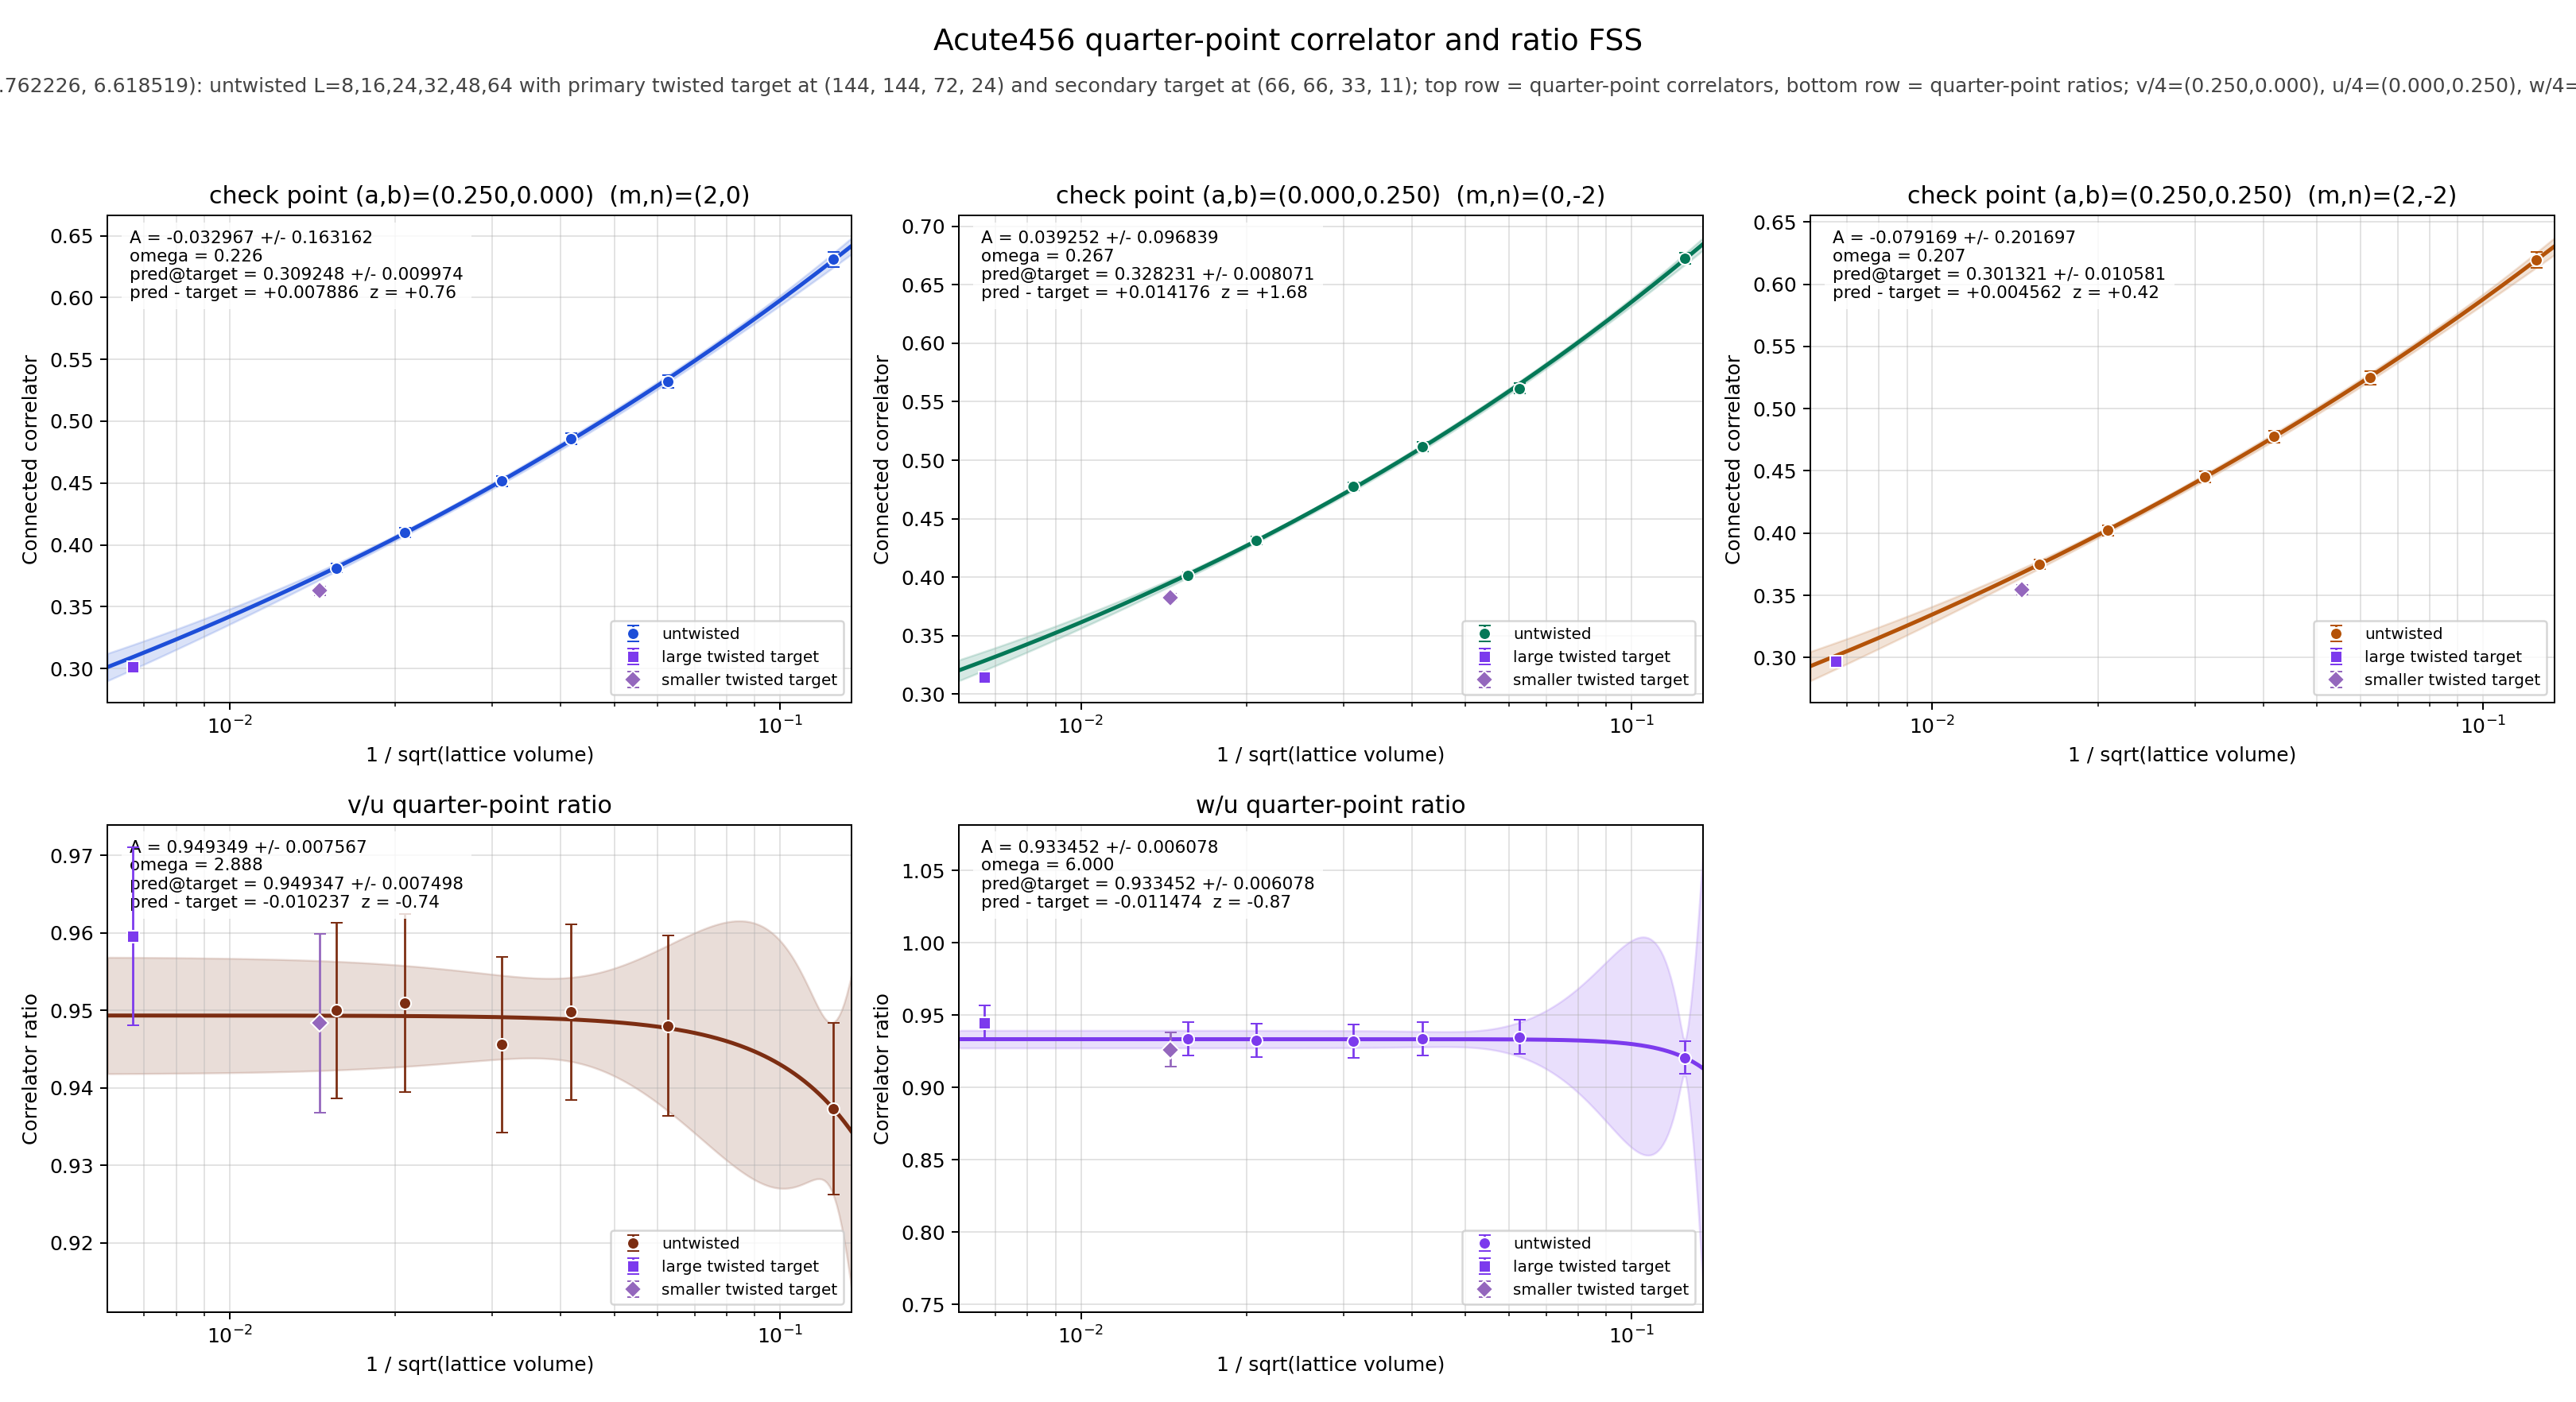

The file beside this chart, header and first rows:
panel	series	x	y	sigma	fit_A	fit_sigma_A	fit_omega	pred_target	pred_target_sigma	delta_target	z_target	twisted_x	twisted_y	twisted_sigma
v/4	untwisted	0.125	0.6308	0.005985	-0.03297	0.1632	0.2257	0.3092	0.009974	0.007886	0.7622	0.006672	0.3014	0.002751
v/4	untwisted	0.0625	0.5321	0.005079	-0.03297	0.1632	0.2257	0.3092	0.009974	0.007886	0.7622	0.006672	0.3014	0.002751
v/4	untwisted	0.04167	0.4859	0.004518	-0.03297	0.1632	0.2257	0.3092	0.009974	0.007886	0.7622	0.006672	0.3014	0.002751
v/4	untwisted	0.03125	0.4517	0.00426	-0.03297	0.1632	0.2257	0.3092	0.009974	0.007886	0.7622	0.006672	0.3014	0.002751
v/4	untwisted	0.02083	0.4101	0.003867	-0.03297	0.1632	0.2257	0.3092	0.009974	0.007886	0.7622	0.006672	0.3014	0.002751
v/4	untwisted	0.01562	0.3813	0.003545	-0.03297	0.1632	0.2257	0.3092	0.009974	0.007886	0.7622	0.006672	0.3014	0.002751
v/4	twisted	0.006672	0.3014	0.002751	-0.03297	0.1632	0.2257	0.3092	0.009974	0.007886	0.7622	0.006672	0.3014	0.002751
u/4	untwisted	0.125	0.673	0.004797	0.03925	0.09684	0.2673	0.3282	0.008071	0.01418	1.681	0.006672	0.3141	0.002451
u/4	untwisted	0.0625	0.5613	0.004322	0.03925	0.09684	0.2673	0.3282	0.008071	0.01418	1.681	0.006672	0.3141	0.002451
u/4	untwisted	0.04167	0.5116	0.00384	0.03925	0.09684	0.2673	0.3282	0.008071	0.01418	1.681	0.006672	0.3141	0.002451
u/4	untwisted	0.03125	0.4777	0.003542	0.03925	0.09684	0.2673	0.3282	0.008071	0.01418	1.681	0.006672	0.3141	0.002451
u/4	untwisted	0.02083	0.4312	0.003256	0.03925	0.09684	0.2673	0.3282	0.008071	0.01418	1.681	0.006672	0.3141	0.002451
u/4	untwisted	0.01562	0.4014	0.002995	0.03925	0.09684	0.2673	0.3282	0.008071	0.01418	1.681	0.006672	0.3141	0.002451
u/4	twisted	0.006672	0.3141	0.002451	0.03925	0.09684	0.2673	0.3282	0.008071	0.01418	1.681	0.006672	0.3141	0.002451
w/4	untwisted	0.125	0.6196	0.006226	-0.07917	0.2017	0.2073	0.3013	0.01058	0.004562	0.416	0.006672	0.2968	0.002888
w/4	untwisted	0.0625	0.5248	0.005275	-0.07917	0.2017	0.2073	0.3013	0.01058	0.004562	0.416	0.006672	0.2968	0.002888
w/4	untwisted	0.04167	0.4777	0.004743	-0.07917	0.2017	0.2073	0.3013	0.01058	0.004562	0.416	0.006672	0.2968	0.002888
w/4	untwisted	0.03125	0.4453	0.004393	-0.07917	0.2017	0.2073	0.3013	0.01058	0.004562	0.416	0.006672	0.2968	0.002888
w/4	untwisted	0.02083	0.4022	0.004066	-0.07917	0.2017	0.2073	0.3013	0.01058	0.004562	0.416	0.006672	0.2968	0.002888
w/4	untwisted	0.01562	0.3748	0.003698	-0.07917	0.2017	0.2073	0.3013	0.01058	0.004562	0.416	0.006672	0.2968	0.002888
w/4	twisted	0.006672	0.2968	0.002888	-0.07917	0.2017	0.2073	0.3013	0.01058	0.004562	0.416	0.006672	0.2968	0.002888
(v/4)/(u/4)	untwisted	0.125	0.9373	0.01112	0.9493	0.007567	2.888	0.9493	0.007498	-0.01024	-0.7445	0.006672	0.9596	0.01153
(v/4)/(u/4)	untwisted	0.0625	0.948	0.01163	0.9493	0.007567	2.888	0.9493	0.007498	-0.01024	-0.7445	0.006672	0.9596	0.01153
(v/4)/(u/4)	untwisted	0.04167	0.9498	0.01135	0.9493	0.007567	2.888	0.9493	0.007498	-0.01024	-0.7445	0.006672	0.9596	0.01153
(v/4)/(u/4)	untwisted	0.03125	0.9456	0.01134	0.9493	0.007567	2.888	0.9493	0.007498	-0.01024	-0.7445	0.006672	0.9596	0.01153
(v/4)/(u/4)	untwisted	0.02083	0.951	0.01149	0.9493	0.007567	2.888	0.9493	0.007498	-0.01024	-0.7445	0.006672	0.9596	0.01153
(v/4)/(u/4)	untwisted	0.01562	0.95	0.01133	0.9493	0.007567	2.888	0.9493	0.007498	-0.01024	-0.7445	0.006672	0.9596	0.01153
(v/4)/(u/4)	twisted	0.006672	0.9596	0.01153	0.9493	0.007567	2.888	0.9493	0.007498	-0.01024	-0.7445	0.006672	0.9596	0.01153
(w/4)/(u/4)	untwisted	0.125	0.9207	0.01134	0.9335	0.006078	6	0.9335	0.006078	-0.01147	-0.8651	0.006672	0.9449	0.01179
(w/4)/(u/4)	untwisted	0.0625	0.9349	0.01184	0.9335	0.006078	6	0.9335	0.006078	-0.01147	-0.8651	0.006672	0.9449	0.01179
(w/4)/(u/4)	untwisted	0.04167	0.9338	0.01162	0.9335	0.006078	6	0.9335	0.006078	-0.01147	-0.8651	0.006672	0.9449	0.01179
(w/4)/(u/4)	untwisted	0.03125	0.9321	0.0115	0.9335	0.006078	6	0.9335	0.006078	-0.01147	-0.8651	0.006672	0.9449	0.01179
(w/4)/(u/4)	untwisted	0.02083	0.9326	0.01177	0.9335	0.006078	6	0.9335	0.006078	-0.01147	-0.8651	0.006672	0.9449	0.01179
(w/4)/(u/4)	untwisted	0.01562	0.9338	0.01155	0.9335	0.006078	6	0.9335	0.006078	-0.01147	-0.8651	0.006672	0.9449	0.01179
(w/4)/(u/4)	twisted	0.006672	0.9449	0.01179	0.9335	0.006078	6	0.9335	0.006078	-0.01147	-0.8651	0.006672	0.9449	0.01179
